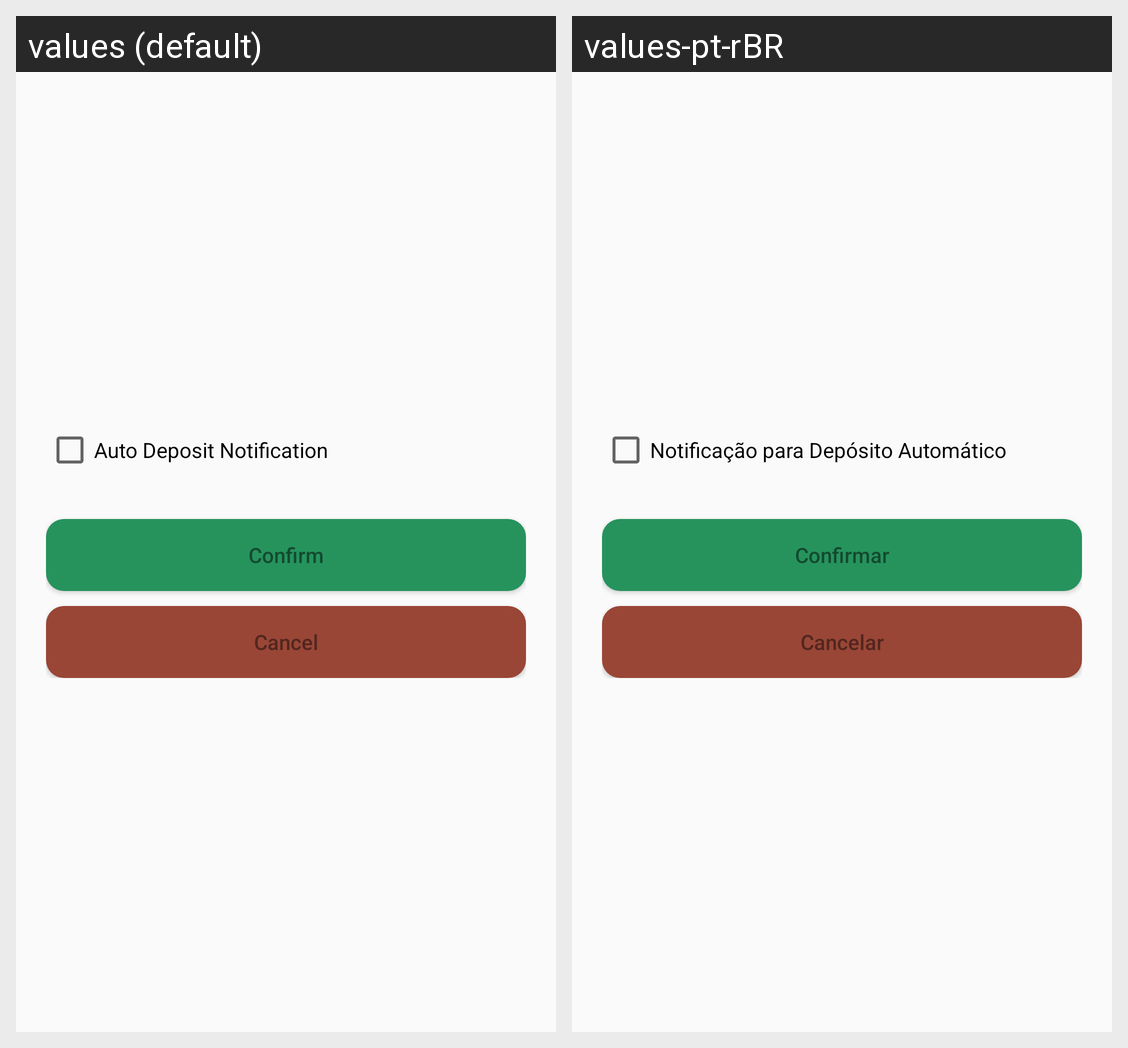

Strings drawn on this Android screen and how each of the app's shown locales translates them:
Android screen res/layout/activity_manage_notifications.xml rendered under 2 locales, left to right: values (default), values-pt-rBR. Device: Nexus 5 (rendered at 1080×1920; each locale shown at half size, 540×960, under a caption strip naming it); theme AppTheme2.
Strings drawn on this screen, with the default value and each locale's value (text and hints the layout hard-codes, and strings that could not be matched under every locale, appear in the picture but are not listed):

check_auto_deposit_notification
  values: Auto Deposit Notification
  values-pt-rBR: Notificação para Depósito Automático

button_confirm
  values: Confirm
  values-pt-rBR: Confirmar

button_cancel
  values: Cancel
  values-pt-rBR: Cancelar
